8-way image classification set "hCaptcha_images" from GitHub (RakhaMaulana/dimas); label vocabulary: airplane, bicycle, boat, motorbus, motorcycle, seaplane, train, truck.

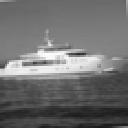
Label: boat

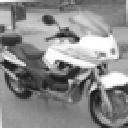
Label: motorcycle

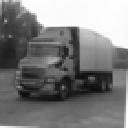
Label: truck

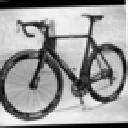
Label: bicycle

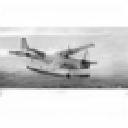
Label: seaplane

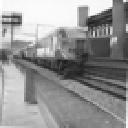
Label: train
